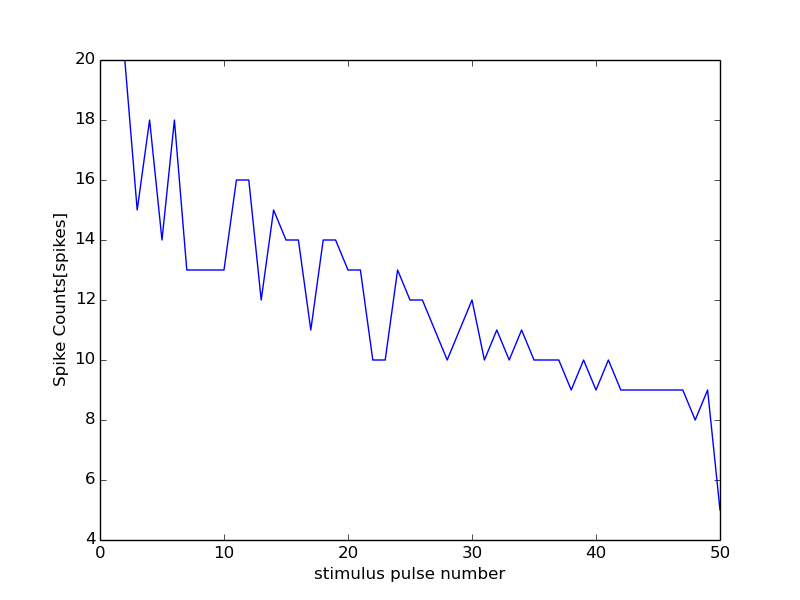

Data behind this chart, as committed beside it:
0, 15000
0, 0
1, 20
2, 20
3, 15
4, 18
5, 14
6, 18
7, 13
8, 13
9, 13
10, 13
11, 16
12, 16
13, 12
14, 15
15, 14
16, 14
17, 11
18, 14
19, 14
20, 13
21, 13
22, 10
23, 10
24, 13
25, 12
26, 12
27, 11
28, 10
29, 11
30, 12
31, 10
32, 11
33, 10
34, 11
35, 10
36, 10
37, 10
38, 9
39, 10
40, 9
41, 10
42, 9
43, 9
44, 9
45, 9
46, 9
47, 9
48, 8
49, 9
50, 5
